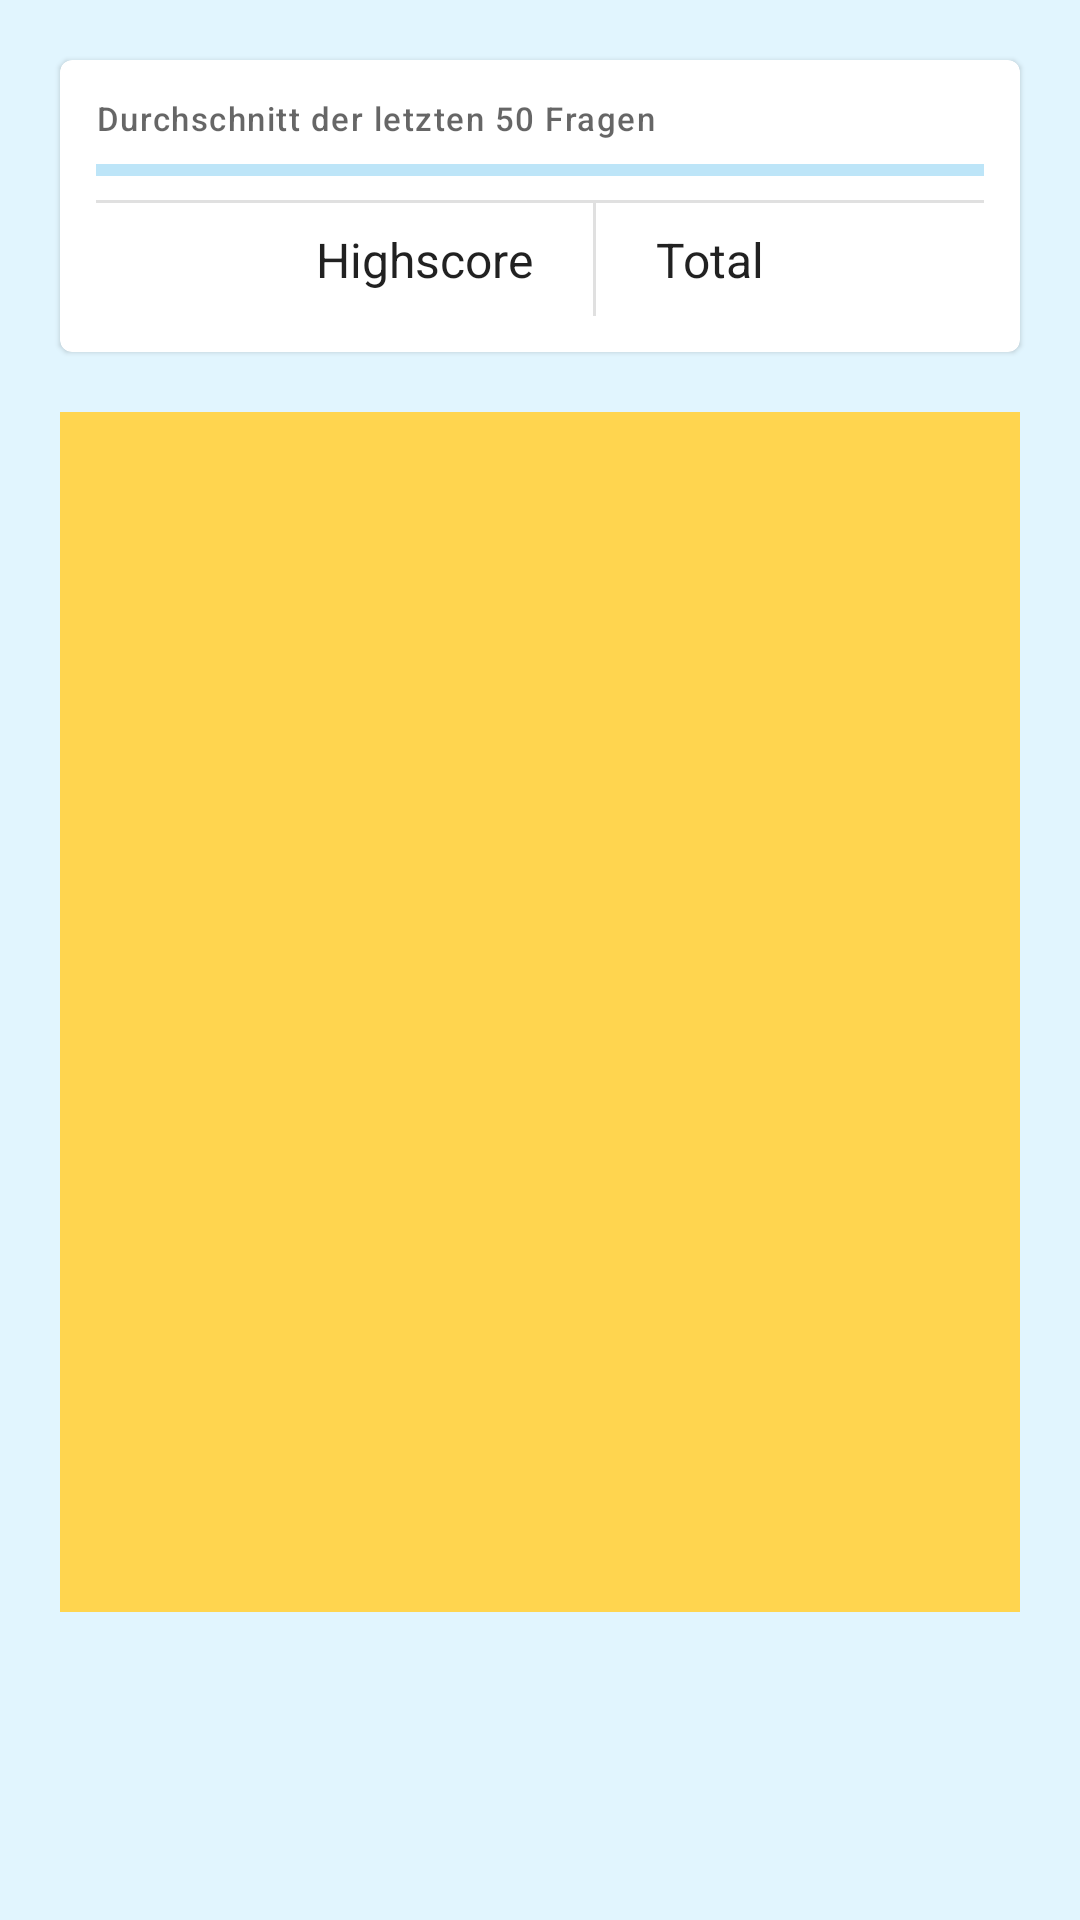

Layout XML and referenced resources for this Android screen:
<!-- AndroidManifest.xml: application theme Theme.MyApplication -->
<!-- res/layout/fragment_stats.xml -->
<?xml version="1.0" encoding="utf-8"?>
<androidx.constraintlayout.widget.ConstraintLayout xmlns:android="http://schemas.android.com/apk/res/android"
    xmlns:app="http://schemas.android.com/apk/res-auto"
    xmlns:tools="http://schemas.android.com/tools"
    android:layout_width="match_parent"
    android:layout_height="match_parent"
    tools:context=".activities.main.StatsFragment">

    <com.google.android.material.card.MaterialCardView
        android:id="@+id/stats_mat_card_detailed"
        android:layout_width="match_parent"
        android:layout_height="wrap_content"
        android:layout_margin="@dimen/text_large"
        app:layout_constraintTop_toTopOf="parent">

        <LinearLayout
            android:layout_width="match_parent"
            android:layout_height="match_parent"
            android:orientation="vertical"
            android:padding="@dimen/space_small">

            <TextView
                style="@style/TextAppearance.Material3.LabelSmall"
                android:layout_width="match_parent"
                android:layout_height="wrap_content"
                android:text="Durchschnitt der letzten 50 Fragen" />

            <Space
                android:layout_width="match_parent"
                android:layout_height="@dimen/space_xxsmall" />

            <com.google.android.material.progressindicator.LinearProgressIndicator
                android:layout_width="match_parent"
                android:layout_height="wrap_content"
                android:max="100"
                android:min="0"
                tools:progress="20" />

            <Space
                android:layout_width="match_parent"
                android:layout_height="@dimen/space_xxsmall" />

            <View
                android:layout_width="match_parent"
                android:layout_height="1dp"
                android:background="?attr/dividerColor" />

            <LinearLayout
                android:layout_width="match_parent"
                android:gravity="center"
                android:layout_height="wrap_content">


                <TextView
                    style="@style/TextAppearance.AppCompat.Light.SearchResult.Subtitle"
                    android:layout_width="wrap_content"
                    android:layout_height="wrap_content"
                    android:layout_margin="@dimen/space_xxsmall"
                    android:text="Highscore" />

                <TextView
                    style="@style/TextAppearance.AppCompat.Light.SearchResult.Title"
                    android:layout_width="wrap_content"
                    android:layout_height="wrap_content"
                    tools:text="13" />


                <View
                    android:layout_marginHorizontal="@dimen/space_small"
                    android:layout_width="1dp"
                    android:layout_height="match_parent"
                    android:background="?attr/dividerColor" />

                <TextView
                    style="@style/TextAppearance.AppCompat.Light.SearchResult.Subtitle"
                    android:layout_width="wrap_content"
                    android:layout_height="wrap_content"
                    android:layout_margin="@dimen/space_xxsmall"
                    android:text="Total" />

                <TextView
                    style="@style/TextAppearance.AppCompat.Light.SearchResult.Title"
                    android:layout_width="wrap_content"
                    android:layout_height="wrap_content"
                    tools:text="102" />

            </LinearLayout>


        </LinearLayout>

    </com.google.android.material.card.MaterialCardView>

    <ImageView
        android:id="@+id/stats_iv_graph"
        android:layout_width="match_parent"
        android:layout_height="400dp"
        android:layout_margin="@dimen/space_large"
        android:background="?attr/colorSecondary"
        app:layout_constraintTop_toBottomOf="@id/stats_mat_card_detailed" />

</androidx.constraintlayout.widget.ConstraintLayout>
<!-- resources referenced by this layout -->
<resources>
  <dimen name="space_large">20dp</dimen>
  <dimen name="space_small">12dp</dimen>
  <dimen name="space_xxsmall">8dp</dimen>
  <dimen name="text_large">20sp</dimen>
  <style name="Theme.MyApplication" parent="Theme.MaterialComponents.DayNight.NoActionBar">
          
          <item name="colorPrimary">@color/light_blue_600</item>
          <item name="colorPrimaryVariant">@color/light_blue_600_light</item>
          <item name="colorPrimaryDark">@color/light_blue_600_dark</item>
          <item name="colorOnPrimary">@color/white</item>
          
          <item name="colorSecondary">@color/amber_300</item>
          <item name="colorSecondaryVariant">@color/amber_300_dark</item>
          <item name="colorOnSecondary">@color/black</item>
          
          <item name="android:statusBarColor">?attr/colorPrimary</item>
          
          <item name="android:windowBackground">@color/light_blue_050</item>
          <item name="cardBackgroundColor">@color/white</item>
          <item name="dividerColor">@color/divider_dark</item>
      </style>
  <color name="light_blue_600">#039be5</color>
  <color name="light_blue_600_light">#63ccff</color>
  <color name="light_blue_600_dark">#006db3</color>
  <color name="white">#FFFFFFFF</color>
  <color name="amber_300">#ffd54f</color>
  <color name="amber_300_dark">#c8a415</color>
  <color name="black">#FF000000</color>
  <color name="light_blue_050">#e1f5fe</color>
  <color name="divider_dark">#1F000000</color>
</resources>
